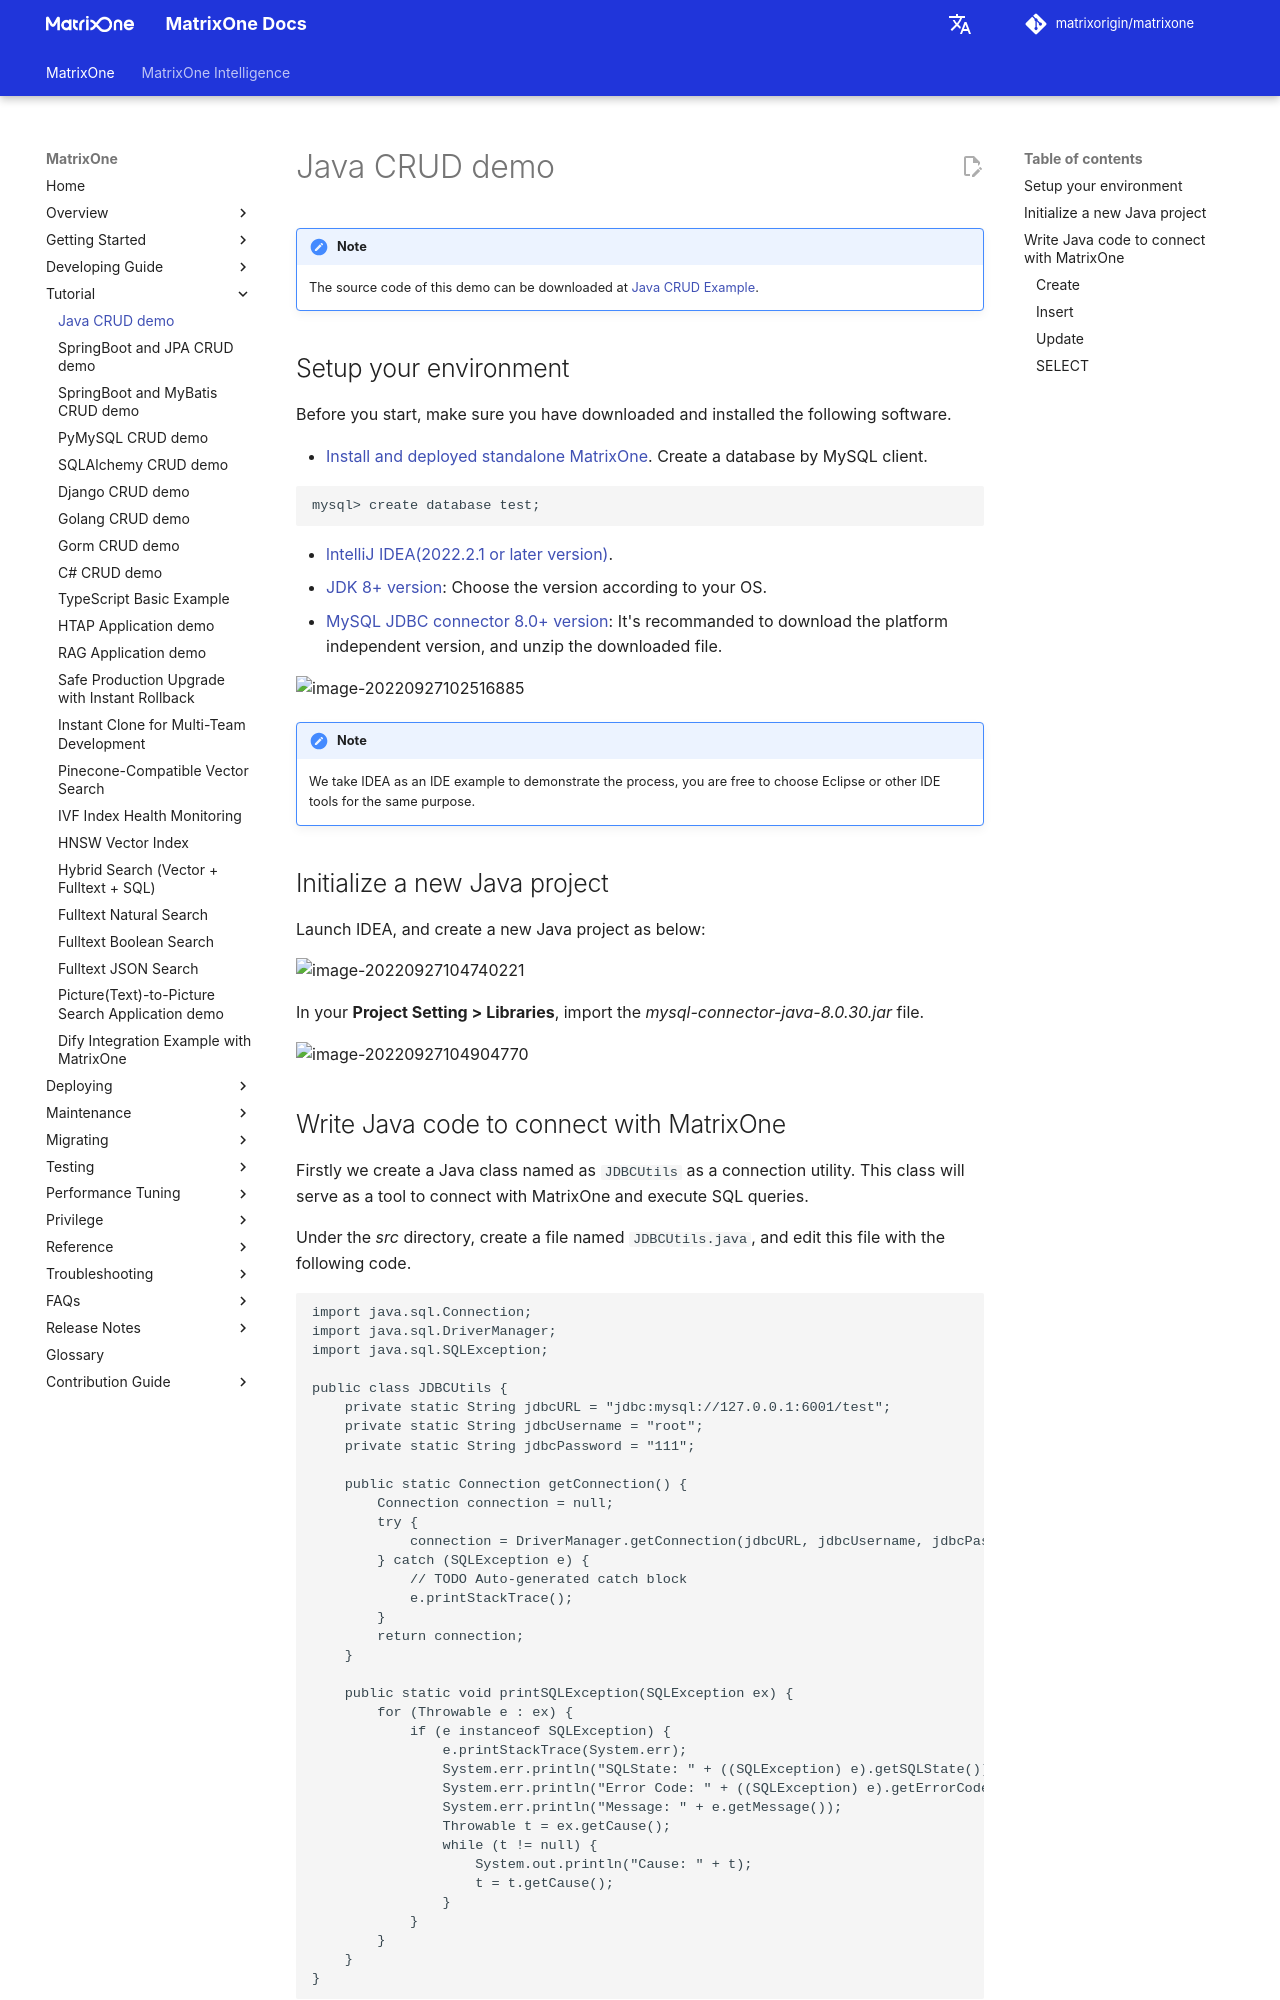

repository: matrixorigin/matrixorigin.io · page: v26.3.0.12/MatrixOne/Tutorial/develop-java-crud-demo/index.html · generator: mkdocs

# Java CRUD demo

!!! note
    The source code of this demo can be downloaded at [Java CRUD Example](https://github.com/matrixorigin/matrixone_java_crud_example).

## Setup your environment

Before you start, make sure you have downloaded and installed the following software.

* [Install and deployed standalone MatrixOne](../Get-Started/install-standalone-matrixone.md). Create a database by MySQL client.

```
mysql> create database test;
```

* [lntelliJ IDEA(2022.2.1 or later version)](https://www.jetbrains.com/idea/download/).
* [JDK 8+ version](https://www.oracle.com/sg/java/technologies/javase/javase8-archive-downloads.html): Choose the version according to your OS.
* [MySQL JDBC connector 8.0+ version](https://dev.mysql.com/downloads/connector/j/): It's recommanded to download the platform independent version, and unzip the downloaded file.

![image-20220927102516885](https://github.com/matrixorigin/artwork/blob/main/docs/reference/jdbc_download.png?raw=true)

!!! note
    We take IDEA as an IDE example to demonstrate the process, you are free to choose Eclipse or other IDE tools for the same purpose.

## Initialize a new Java project

Launch IDEA, and create a new Java project as below:

![image-20220927104740221](https://github.com/matrixorigin/artwork/blob/main/docs/reference/jdbc_create_project.png?raw=true)

In your **Project Setting > Libraries**, import the *mysql-connector-java-8.0.30.jar* file.

![image-20220927104904770](https://github.com/matrixorigin/artwork/blob/main/docs/reference/jdbc_import_library.png?raw=true)

## Write Java code to connect with MatrixOne

Firstly we create a Java class named as `JDBCUtils` as a connection utility. This class will serve as a tool to connect with MatrixOne and execute SQL queries.

Under the *src* directory, create a file named `JDBCUtils.java`, and edit this file with the following code.

```
import java.sql.Connection;
import java.sql.DriverManager;
import java.sql.SQLException;

public class JDBCUtils {
    private static String jdbcURL = "jdbc:mysql://127.0.0.1:6001/test";
    private static String jdbcUsername = "root";
    private static String jdbcPassword = "111";

    public static Connection getConnection() {
        Connection connection = null;
        try {
            connection = DriverManager.getConnection(jdbcURL, jdbcUsername, jdbcPassword);
        } catch (SQLException e) {
            // TODO Auto-generated catch block
            e.printStackTrace();
        }
        return connection;
    }

    public static void printSQLException(SQLException ex) {
        for (Throwable e : ex) {
            if (e instanceof SQLException) {
                e.printStackTrace(System.err);
                System.err.println("SQLState: " + ((SQLException) e).getSQLState());
                System.err.println("Error Code: " + ((SQLException) e).getErrorCode());
                System.err.println("Message: " + e.getMessage());
                Throwable t = ex.getCause();
                while (t != null) {
                    System.out.println("Cause: " + t);
                    t = t.getCause();
                }
            }
        }
    }
}
```

Secondly we write example code for Create/Insert/Update/Delete operations with MatrixOne.

We need to create corresponding java source code files as `Create.java`, `Insert.java`, `Select.java`, `Update.java` under the *src* directory, and put the code below in these files.
